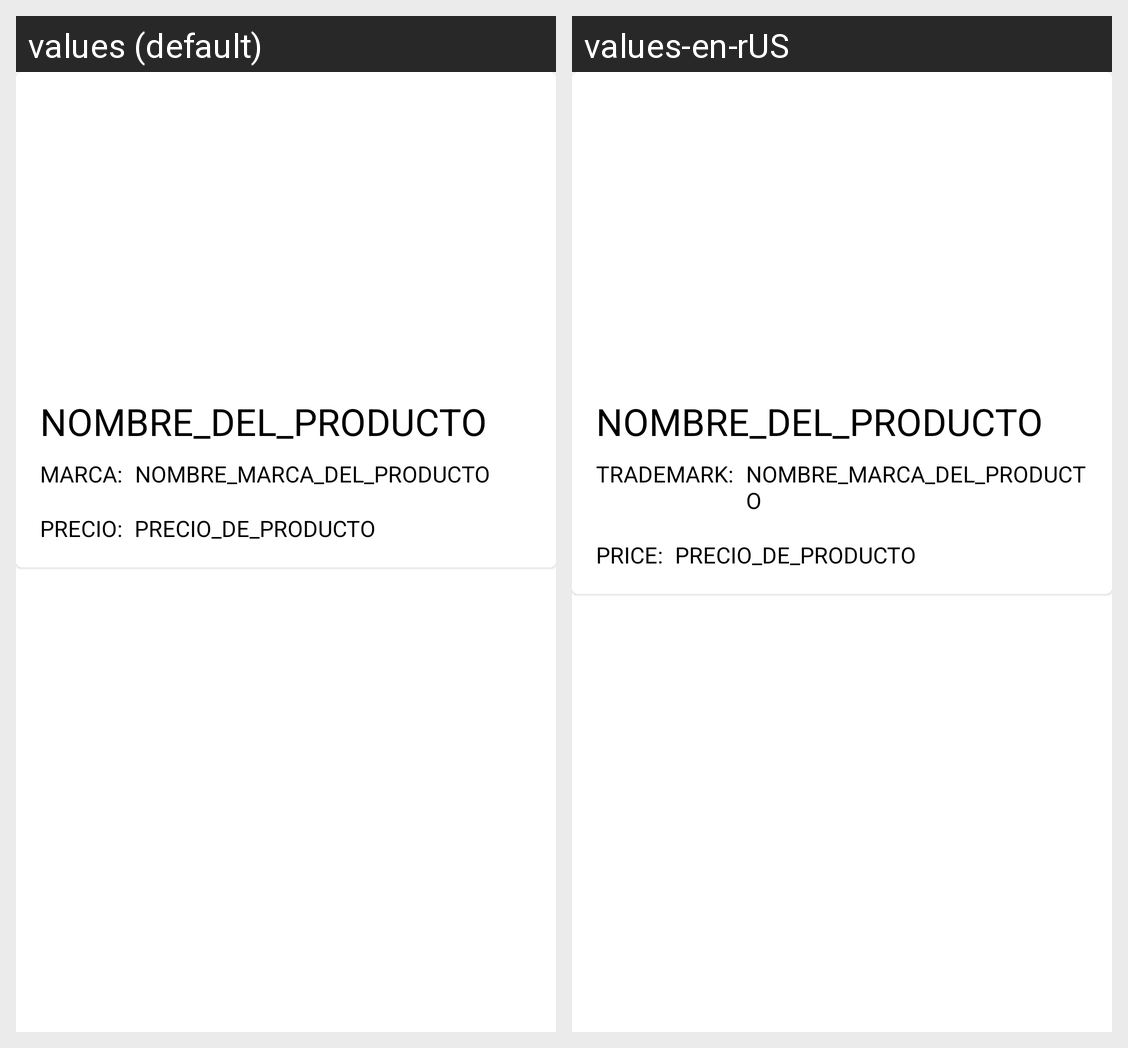

This grid shows one Android layout under two languages. Give, for every string resource on the screen, its name, the default text and each shown locale's text.
Android screen res/layout/template_card_sinlogear.xml rendered under 2 locales, left to right: values (default), values-en-rUS. Device: Nexus 5 (rendered at 1080×1920; each locale shown at half size, 540×960, under a caption strip naming it); theme Theme.AppFarmacia.
Strings drawn on this screen, with the default value and each locale's value (text and hints the layout hard-codes, and strings that could not be matched under every locale, appear in the picture but are not listed):

card_marca
  values: MARCA:
  values-en-rUS: TRADEMARK:

card_precio
  values: PRECIO:
  values-en-rUS: PRICE:
